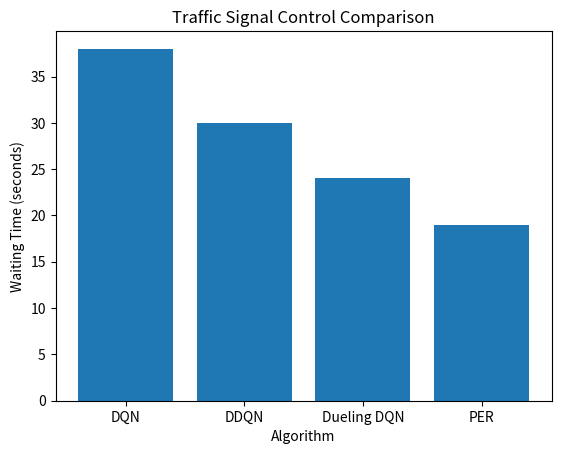

This figure's Python source:
import numpy as np
import matplotlib.pyplot as plt

algorithms = ["DQN", "DDQN", "Dueling DQN", "PER"]

waiting_time = [38, 30, 24, 19]

best = algorithms[np.argmin(waiting_time)]

print("Average Vehicle Waiting Time\n")

for i in range(len(algorithms)):
    print(algorithms[i], ":", waiting_time[i], "seconds")

print("\nBest Algorithm:", best)

plt.bar(algorithms, waiting_time)
plt.xlabel("Algorithm")
plt.ylabel("Waiting Time (seconds)")
plt.title("Traffic Signal Control Comparison")
plt.show()
